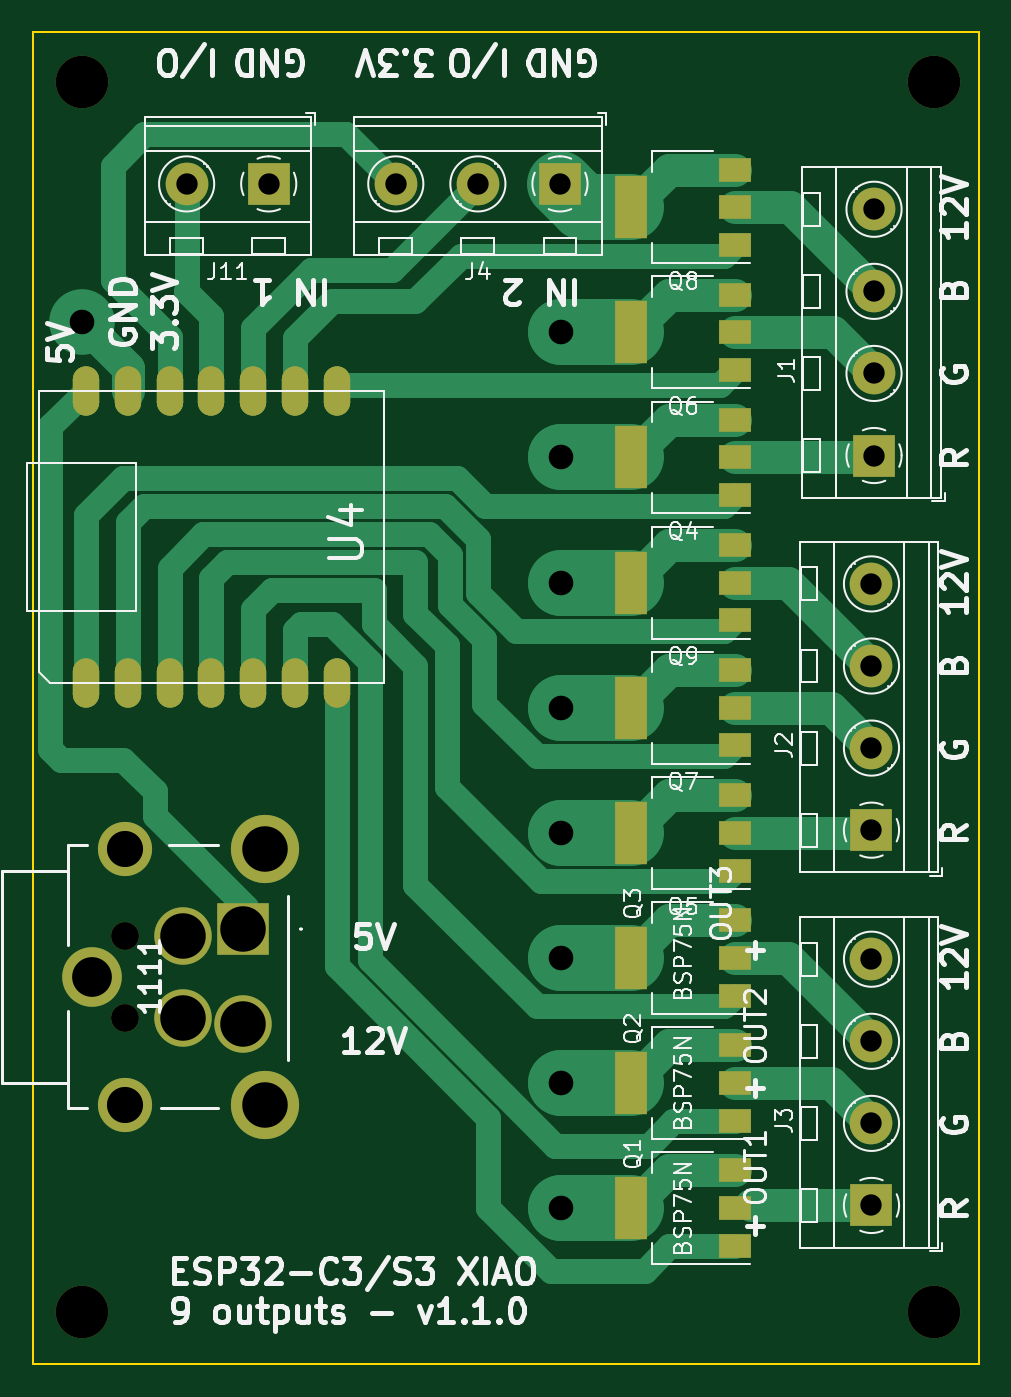
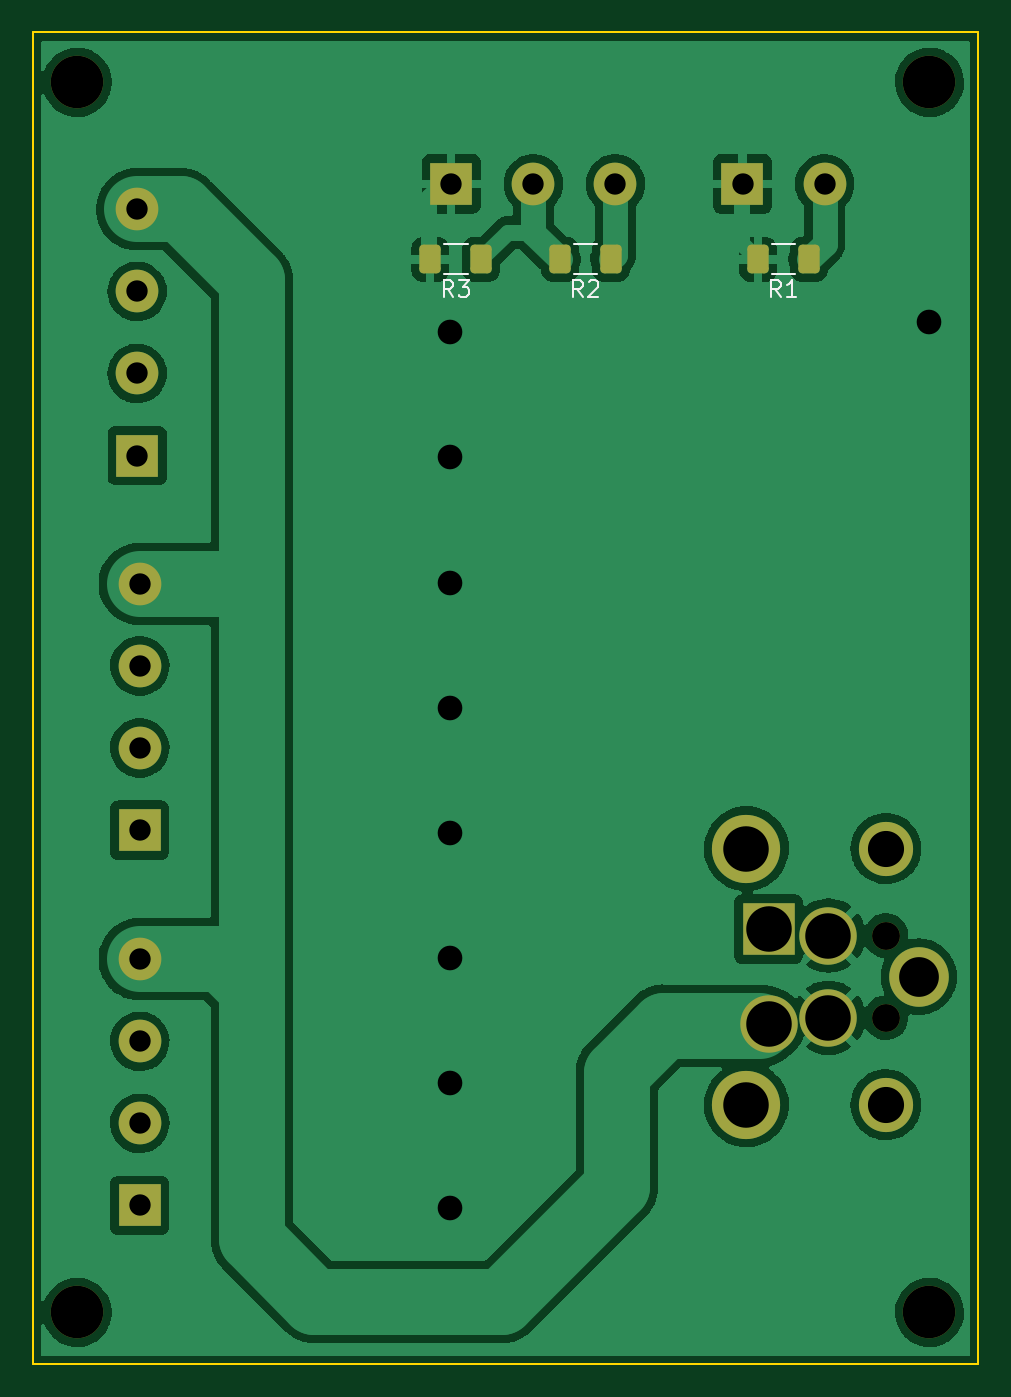
Circuit board: 11 layer files. Board 57.6 x 81.1 mm.
- bottom_copper: 9outputs-B_Cu.gbr (107795 bytes)
- bottom_mask: 9outputs-B_Mask.gbr (2566 bytes)
- paste: 9outputs-B_Paste.gbr (1315 bytes)
- bottom_silk: 9outputs-B_Silkscreen.gbr (2655 bytes)
- outline: 9outputs-Edge_Cuts.gbr (689 bytes)
- top_copper: 9outputs-F_Cu.gbr (13966 bytes)
- top_mask: 9outputs-F_Mask.gbr (3932 bytes)
- paste: 9outputs-F_Paste.gbr (2676 bytes)
- top_silk: 9outputs-F_Silkscreen.gbr (56556 bytes)
- drill: 9outputs-NPTH.drl (498 bytes)
- drill: 9outputs-PTH.drl (1089 bytes)

=== bottom_copper: 9outputs-B_Cu.gbr (107795 bytes, source omitted) ===
=== bottom_mask: 9outputs-B_Mask.gbr (2566 bytes, source withheld) ===
=== paste: 9outputs-B_Paste.gbr (1315 bytes, source withheld) ===
=== bottom_silk: 9outputs-B_Silkscreen.gbr ===
%TF.GenerationSoftware,KiCad,Pcbnew,(6.0.6-0)*%
%TF.CreationDate,2024-04-04T07:50:36+02:00*%
%TF.ProjectId,9outputs,396f7574-7075-4747-932e-6b696361645f,rev?*%
%TF.SameCoordinates,Original*%
%TF.FileFunction,Legend,Bot*%
%TF.FilePolarity,Positive*%
%FSLAX46Y46*%
G04 Gerber Fmt 4.6, Leading zero omitted, Abs format (unit mm)*
G04 Created by KiCad (PCBNEW (6.0.6-0)) date 2024-04-04 07:50:36*
%MOMM*%
%LPD*%
G01*
G04 APERTURE LIST*
%ADD10C,0.150000*%
%ADD11C,0.120000*%
G04 APERTURE END LIST*
D10*
%TO.C,R3*%
X122747666Y-48881380D02*
X123081000Y-48405190D01*
X123319095Y-48881380D02*
X123319095Y-47881380D01*
X122938142Y-47881380D01*
X122842904Y-47929000D01*
X122795285Y-47976619D01*
X122747666Y-48071857D01*
X122747666Y-48214714D01*
X122795285Y-48309952D01*
X122842904Y-48357571D01*
X122938142Y-48405190D01*
X123319095Y-48405190D01*
X122414333Y-47881380D02*
X121795285Y-47881380D01*
X122128619Y-48262333D01*
X121985761Y-48262333D01*
X121890523Y-48309952D01*
X121842904Y-48357571D01*
X121795285Y-48452809D01*
X121795285Y-48690904D01*
X121842904Y-48786142D01*
X121890523Y-48833761D01*
X121985761Y-48881380D01*
X122271476Y-48881380D01*
X122366714Y-48833761D01*
X122414333Y-48786142D01*
%TO.C,R2*%
X114847666Y-48881380D02*
X115181000Y-48405190D01*
X115419095Y-48881380D02*
X115419095Y-47881380D01*
X115038142Y-47881380D01*
X114942904Y-47929000D01*
X114895285Y-47976619D01*
X114847666Y-48071857D01*
X114847666Y-48214714D01*
X114895285Y-48309952D01*
X114942904Y-48357571D01*
X115038142Y-48405190D01*
X115419095Y-48405190D01*
X114466714Y-47976619D02*
X114419095Y-47929000D01*
X114323857Y-47881380D01*
X114085761Y-47881380D01*
X113990523Y-47929000D01*
X113942904Y-47976619D01*
X113895285Y-48071857D01*
X113895285Y-48167095D01*
X113942904Y-48309952D01*
X114514333Y-48881380D01*
X113895285Y-48881380D01*
%TO.C,R1*%
X102782666Y-48881380D02*
X103116000Y-48405190D01*
X103354095Y-48881380D02*
X103354095Y-47881380D01*
X102973142Y-47881380D01*
X102877904Y-47929000D01*
X102830285Y-47976619D01*
X102782666Y-48071857D01*
X102782666Y-48214714D01*
X102830285Y-48309952D01*
X102877904Y-48357571D01*
X102973142Y-48405190D01*
X103354095Y-48405190D01*
X101830285Y-48881380D02*
X102401714Y-48881380D01*
X102116000Y-48881380D02*
X102116000Y-47881380D01*
X102211238Y-48024238D01*
X102306476Y-48119476D01*
X102401714Y-48167095D01*
D11*
%TO.C,R3*%
X121853936Y-47519000D02*
X123308064Y-47519000D01*
X121853936Y-45699000D02*
X123308064Y-45699000D01*
%TO.C,R2*%
X113953936Y-45699000D02*
X115408064Y-45699000D01*
X113953936Y-47519000D02*
X115408064Y-47519000D01*
%TO.C,R1*%
X101888936Y-47519000D02*
X103343064Y-47519000D01*
X101888936Y-45699000D02*
X103343064Y-45699000D01*
%TD*%
M02*

=== outline: 9outputs-Edge_Cuts.gbr ===
%TF.GenerationSoftware,KiCad,Pcbnew,(6.0.6-0)*%
%TF.CreationDate,2024-04-04T07:50:36+02:00*%
%TF.ProjectId,9outputs,396f7574-7075-4747-932e-6b696361645f,rev?*%
%TF.SameCoordinates,Original*%
%TF.FileFunction,Profile,NP*%
%FSLAX46Y46*%
G04 Gerber Fmt 4.6, Leading zero omitted, Abs format (unit mm)*
G04 Created by KiCad (PCBNEW (6.0.6-0)) date 2024-04-04 07:50:36*
%MOMM*%
%LPD*%
G01*
G04 APERTURE LIST*
%TA.AperFunction,Profile*%
%ADD10C,0.100000*%
%TD*%
G04 APERTURE END LIST*
D10*
X90744000Y-32775000D02*
X148355000Y-32775000D01*
X148355000Y-32775000D02*
X148355000Y-113907000D01*
X148355000Y-113907000D02*
X90744000Y-113907000D01*
X90744000Y-113907000D02*
X90744000Y-32775000D01*
M02*

=== top_copper: 9outputs-F_Cu.gbr (13966 bytes, source omitted) ===
=== top_mask: 9outputs-F_Mask.gbr ===
%TF.GenerationSoftware,KiCad,Pcbnew,(6.0.6-0)*%
%TF.CreationDate,2024-04-04T07:50:36+02:00*%
%TF.ProjectId,9outputs,396f7574-7075-4747-932e-6b696361645f,rev?*%
%TF.SameCoordinates,Original*%
%TF.FileFunction,Soldermask,Top*%
%TF.FilePolarity,Negative*%
%FSLAX46Y46*%
G04 Gerber Fmt 4.6, Leading zero omitted, Abs format (unit mm)*
G04 Created by KiCad (PCBNEW (6.0.6-0)) date 2024-04-04 07:50:36*
%MOMM*%
%LPD*%
G01*
G04 APERTURE LIST*
G04 Aperture macros list*
%AMRoundRect*
0 Rectangle with rounded corners*
0 $1 Rounding radius*
0 $2 $3 $4 $5 $6 $7 $8 $9 X,Y pos of 4 corners*
0 Add a 4 corners polygon primitive as box body*
4,1,4,$2,$3,$4,$5,$6,$7,$8,$9,$2,$3,0*
0 Add four circle primitives for the rounded corners*
1,1,$1+$1,$2,$3*
1,1,$1+$1,$4,$5*
1,1,$1+$1,$6,$7*
1,1,$1+$1,$8,$9*
0 Add four rect primitives between the rounded corners*
20,1,$1+$1,$2,$3,$4,$5,0*
20,1,$1+$1,$4,$5,$6,$7,0*
20,1,$1+$1,$6,$7,$8,$9,0*
20,1,$1+$1,$8,$9,$2,$3,0*%
G04 Aperture macros list end*
%ADD10R,3.200000X3.200000*%
%ADD11C,3.500000*%
%ADD12C,4.155000*%
%ADD13C,3.300000*%
%ADD14C,3.630000*%
%ADD15C,1.700000*%
%ADD16R,2.600000X2.600000*%
%ADD17C,2.600000*%
%ADD18R,2.000000X1.500000*%
%ADD19R,2.000000X3.800000*%
%ADD20C,3.200000*%
%ADD21RoundRect,0.800000X0.000000X-0.700000X0.000000X0.700000X0.000000X0.700000X0.000000X-0.700000X0*%
G04 APERTURE END LIST*
D10*
%TO.C,1111*%
X103528000Y-87397500D03*
D11*
X103528000Y-93197500D03*
X99878000Y-87797500D03*
X99878000Y-92797500D03*
D12*
X104878000Y-82497500D03*
X104878000Y-98097500D03*
D13*
X96378000Y-82497500D03*
X96378000Y-98097500D03*
D14*
X94378000Y-90297500D03*
D15*
X96378000Y-87797500D03*
X96378000Y-92797500D03*
%TD*%
D16*
%TO.C,J1*%
X141986000Y-58554000D03*
D17*
X141986000Y-53554000D03*
X141986000Y-48554000D03*
X141986000Y-43554000D03*
%TD*%
D18*
%TO.C,Q7*%
X133506007Y-76213999D03*
X133506007Y-73913999D03*
X133506007Y-71613999D03*
D19*
X127206007Y-73913999D03*
%TD*%
D20*
%TO.C,H4*%
X145641000Y-110744000D03*
%TD*%
%TO.C,H2*%
X93726000Y-110744000D03*
%TD*%
D18*
%TO.C,Q9*%
X133506007Y-68593999D03*
X133506007Y-66293999D03*
X133506007Y-63993999D03*
D19*
X127206007Y-66293999D03*
%TD*%
D21*
%TO.C,U4*%
X94008076Y-72405000D03*
X96548076Y-72405000D03*
X99088076Y-72405000D03*
X101628076Y-72405000D03*
X104168076Y-72405000D03*
X106708076Y-72405000D03*
X109248076Y-72405000D03*
X109248076Y-54625000D03*
X106708076Y-54625000D03*
X104168076Y-54625000D03*
X101628076Y-54625000D03*
X99088076Y-54625000D03*
X96548076Y-54625000D03*
X94008076Y-54625000D03*
%TD*%
D20*
%TO.C,H1*%
X93726000Y-35814000D03*
%TD*%
D18*
%TO.C,Q5*%
X133506007Y-83833999D03*
X133506007Y-81533999D03*
X133506007Y-79233999D03*
D19*
X127206007Y-81533999D03*
%TD*%
D16*
%TO.C,J11*%
X105116000Y-42009000D03*
D17*
X100116000Y-42009000D03*
%TD*%
D18*
%TO.C,Q3*%
X133506007Y-91453999D03*
X133506007Y-89153999D03*
X133506007Y-86853999D03*
D19*
X127206007Y-89153999D03*
%TD*%
D16*
%TO.C,J4*%
X122856000Y-42009000D03*
D17*
X117856000Y-42009000D03*
X112856000Y-42009000D03*
%TD*%
D16*
%TO.C,J3*%
X141831000Y-104234000D03*
D17*
X141831000Y-99234000D03*
X141831000Y-94234000D03*
X141831000Y-89234000D03*
%TD*%
D18*
%TO.C,Q2*%
X133506007Y-99073999D03*
X133506007Y-96773999D03*
X133506007Y-94473999D03*
D19*
X127206007Y-96773999D03*
%TD*%
D20*
%TO.C,H3*%
X145641000Y-35814000D03*
%TD*%
D18*
%TO.C,Q1*%
X133506007Y-106693999D03*
X133506007Y-104393999D03*
X133506007Y-102093999D03*
D19*
X127206007Y-104393999D03*
%TD*%
D18*
%TO.C,Q4*%
X133506007Y-60973999D03*
X133506007Y-58673999D03*
X133506007Y-56373999D03*
D19*
X127206007Y-58673999D03*
%TD*%
D18*
%TO.C,Q6*%
X133506007Y-53353999D03*
X133506007Y-51053999D03*
X133506007Y-48753999D03*
D19*
X127206007Y-51053999D03*
%TD*%
D16*
%TO.C,J2*%
X141831000Y-81374000D03*
D17*
X141831000Y-76374000D03*
X141831000Y-71374000D03*
X141831000Y-66374000D03*
%TD*%
D18*
%TO.C,Q8*%
X133506007Y-45733999D03*
X133506007Y-43433999D03*
X133506007Y-41133999D03*
D19*
X127206007Y-43433999D03*
%TD*%
M02*

=== paste: 9outputs-F_Paste.gbr (2676 bytes, source withheld) ===
=== top_silk: 9outputs-F_Silkscreen.gbr (56556 bytes, source omitted) ===
=== drill: 9outputs-NPTH.drl ===
M48
; DRILL file {KiCad (6.0.6-0)} date 2024 April 04, Thursday 07:50:39
; FORMAT={-:-/ absolute / inch / decimal}
; #@! TF.CreationDate,2024-04-04T07:50:39+02:00
; #@! TF.GenerationSoftware,Kicad,Pcbnew,(6.0.6-0)
; #@! TF.FileFunction,NonPlated,1,2,NPTH
FMAT,2
INCH
; #@! TA.AperFunction,NonPlated,NPTH,ComponentDrill
T1C0.0669
; #@! TA.AperFunction,NonPlated,NPTH,ComponentDrill
T2C0.1260
%
G90
G05
T1
X3.7944Y-3.4566
X3.7944Y-3.6534
T2
X3.69Y-1.41
X3.69Y-4.36
X5.7339Y-1.41
X5.7339Y-4.36
T0
M30

=== drill: 9outputs-PTH.drl ===
M48
; DRILL file {KiCad (6.0.6-0)} date 2024 April 04, Thursday 07:50:39
; FORMAT={-:-/ absolute / inch / decimal}
; #@! TF.CreationDate,2024-04-04T07:50:39+02:00
; #@! TF.GenerationSoftware,Kicad,Pcbnew,(6.0.6-0)
; #@! TF.FileFunction,Plated,1,2,PTH
FMAT,2
INCH
; #@! TA.AperFunction,Plated,PTH,ComponentDrill
T1C0.0512
; #@! TA.AperFunction,Plated,PTH,ViaDrill
T2C0.0591
; #@! TA.AperFunction,Plated,PTH,ComponentDrill
T3C0.0866
; #@! TA.AperFunction,Plated,PTH,ComponentDrill
T4C0.0953
; #@! TA.AperFunction,Plated,PTH,ComponentDrill
T5C0.1091
%
G90
G05
T1
X3.9416Y-1.6539
X4.1384Y-1.6539
X4.4431Y-1.6539
X4.64Y-1.6539
X4.8369Y-1.6539
X5.5839Y-2.6131
X5.5839Y-2.81
X5.5839Y-3.0069
X5.5839Y-3.2037
X5.5839Y-3.5131
X5.5839Y-3.71
X5.5839Y-3.9069
X5.5839Y-4.1037
X5.59Y-1.7147
X5.59Y-1.9116
X5.59Y-2.1084
X5.59Y-2.3053
T2
X3.69Y-1.985
X4.84Y-2.01
X4.84Y-2.31
X4.84Y-2.61
X4.84Y-2.91
X4.84Y-3.21
X4.84Y-3.51
X4.84Y-3.81
X4.84Y-4.11
T3
X3.7944Y-3.2479
X3.7944Y-3.8621
T4
X3.7157Y-3.555
T5
X3.9322Y-3.4566
X3.9322Y-3.6534
X4.0759Y-3.4408
X4.0759Y-3.6692
X4.1291Y-3.2479
X4.1291Y-3.8621
T0
M30

